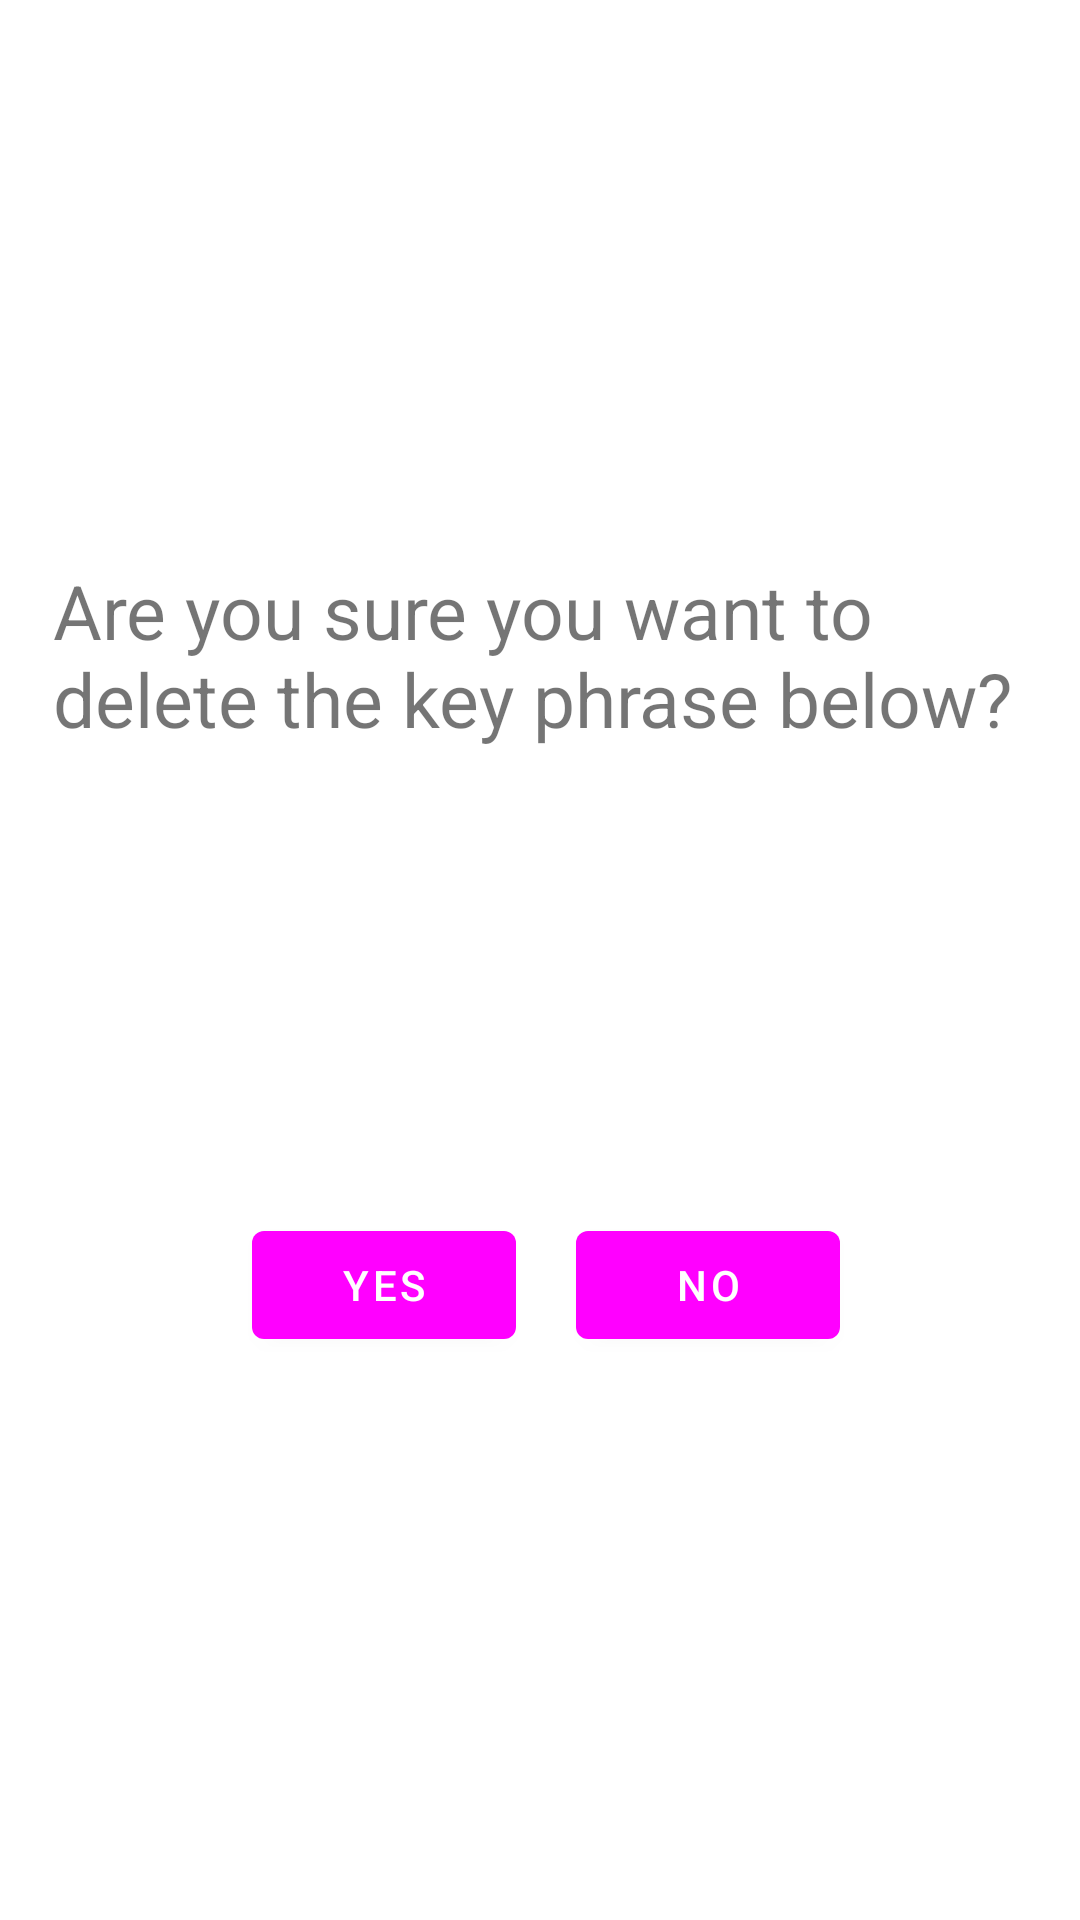

Produce the Android XML layout that renders to this screen, including the resource entries it uses.
<!-- AndroidManifest.xml: application theme Theme.VRE_App -->
<!-- res/layout/delete_key_phrase_confirm.xml -->
<?xml version="1.0" encoding="utf-8"?>
<androidx.constraintlayout.widget.ConstraintLayout xmlns:android="http://schemas.android.com/apk/res/android"
    xmlns:app="http://schemas.android.com/apk/res-auto"
    xmlns:tools="http://schemas.android.com/tools"
    android:layout_width="match_parent"
             android:layout_height="match_parent">

    <Button
        android:id="@+id/deleteKeyPhraseNo"
        android:layout_width="wrap_content"
        android:layout_height="wrap_content"
        android:layout_marginEnd="80dp"
        android:onClick="goToKeyPhraseMenu"
        android:text="No"
        app:layout_constraintBottom_toBottomOf="parent"
        app:layout_constraintEnd_toEndOf="parent"
        app:layout_constraintHorizontal_bias="1.0"
        app:layout_constraintStart_toEndOf="@+id/deleteKeyPhraseTextView"
        app:layout_constraintTop_toTopOf="parent"
        app:layout_constraintVertical_bias="0.683" />

    <Button
        android:id="@+id/deleteKeyPhraseYes"
        android:layout_width="wrap_content"
        android:layout_height="wrap_content"
        android:layout_marginStart="84dp"
        android:onClick="deleteKeyPhrase"
        android:text="Yes"
        app:layout_constraintBottom_toBottomOf="parent"
        app:layout_constraintEnd_toStartOf="@+id/deleteKeyPhraseTextView"
        app:layout_constraintHorizontal_bias="0.0"
        app:layout_constraintStart_toStartOf="parent"
        app:layout_constraintTop_toTopOf="parent"
        app:layout_constraintVertical_bias="0.683" />

    <TextView
        android:id="@+id/textView5"
        android:layout_width="325dp"
        android:layout_height="90dp"
        android:text="Are you sure you want to delete the key phrase below?"
        android:textSize="25sp"
        app:layout_constraintBottom_toTopOf="@+id/deleteKeyPhraseYes"
        app:layout_constraintEnd_toEndOf="parent"
        app:layout_constraintStart_toStartOf="parent"
        app:layout_constraintTop_toTopOf="parent"
        app:layout_constraintVertical_bias="0.594" />

    <TextView
        android:id="@+id/deleteKeyPhraseTextView"
        android:layout_width="wrap_content"
        android:layout_height="wrap_content"
        android:text=""
        android:textFontWeight="10"
        android:textSize="25sp"
        app:layout_constraintBottom_toTopOf="@+id/deleteKeyPhraseYes"
        app:layout_constraintEnd_toEndOf="parent"
        app:layout_constraintHorizontal_bias="0.498"
        app:layout_constraintStart_toStartOf="parent"
        app:layout_constraintTop_toBottomOf="@+id/textView5"
        app:layout_constraintVertical_bias="0.12" />
</androidx.constraintlayout.widget.ConstraintLayout>
<!-- resources referenced by this layout -->
<resources>
  <style name="Theme.VRE_App" parent="Theme.MaterialComponents.DayNight.DarkActionBar">
          
          <item name="colorPrimary">@color/darkBlue</item>
          <item name="colorPrimaryVariant">@color/black</item>
          <item name="colorOnPrimary">@color/white</item>
          
          <item name="colorSecondary">@color/teal_200</item>
          <item name="colorSecondaryVariant">@color/teal_700</item>
          <item name="colorOnSecondary">@color/black</item>
          
          <item name="android:statusBarColor">?attr/colorPrimaryVariant</item>
          
      </style>
  <color name="black">#FF000000</color>
  <color name="white">#FFFFFFFF</color>
  <color name="teal_200">#FF03DAC5</color>
  <color name="teal_700">#FF018786</color>
</resources>
